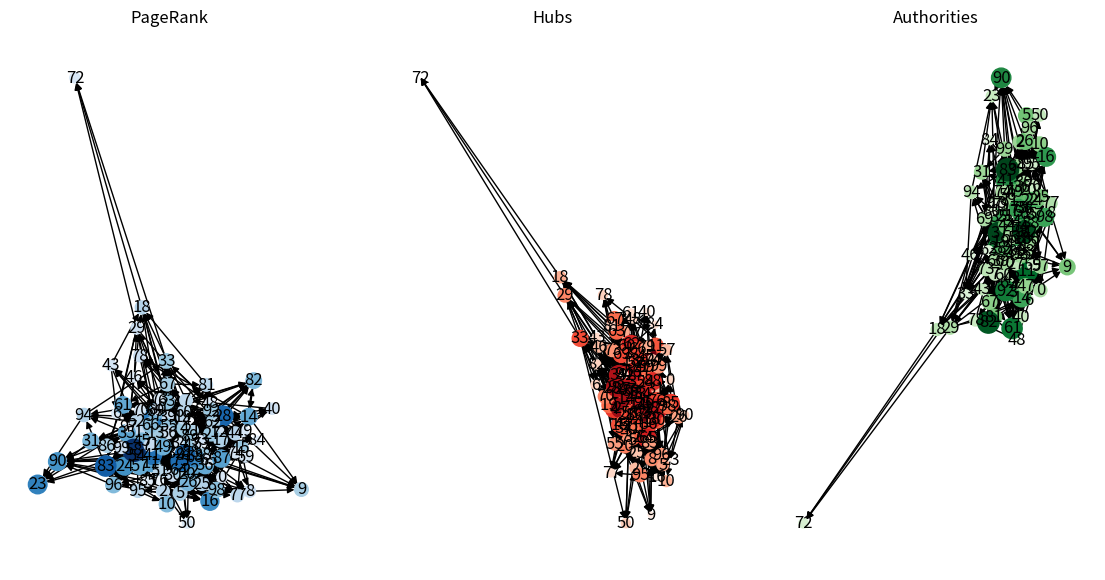

The matplotlib source for this figure:

import networkx as nx
import matplotlib.pyplot as plt

#random directed graph
G = nx.gnp_random_graph(100, 0.05, directed=True)

pagerank_scores = nx.pagerank(G, alpha=0.85)

hits_scores = nx.hits(G)

hub_scores = hits_scores[0]
authority_scores = hits_scores[1]

top_10_pagerank = sorted(pagerank_scores.items(), key=lambda x: x[1], reverse=True)[:10]
top_10_hubs = sorted(hub_scores.items(), key=lambda x: x[1], reverse=True)[:10]
top_10_authorities = sorted(authority_scores.items(), key=lambda x: x[1], reverse=True)[:10]


plt.figure(figsize=(14, 7))

# Plot PageRank
plt.subplot(131)
pagerank_values = list(pagerank_scores.values())
nx.draw(G, pos=nx.spring_layout(G), node_color=pagerank_values, node_size=[v * 10000 for v in pagerank_values], cmap=plt.cm.Blues, with_labels=True)
plt.title('PageRank')

# Plot Hubs
plt.subplot(132)
hub_values = list(hub_scores.values())
nx.draw(G, pos=nx.spring_layout(G), node_color=hub_values, node_size=[v * 10000 for v in hub_values], cmap=plt.cm.Reds, with_labels=True)
plt.title('Hubs')

# Plot Authorities
plt.subplot(133)
authority_values = list(authority_scores.values())
nx.draw(G, pos=nx.spring_layout(G), node_color=authority_values, node_size=[v * 10000 for v in authority_values], cmap=plt.cm.Greens, with_labels=True)
plt.title('Authorities')

plt.show()


print("Top-10 nodes by PageRank:")
for node, score in top_10_pagerank:
    print(f"Node: {node}, PageRank: {score}")

print("\nTop-10 nodes by Hubs:")
for node, score in top_10_hubs:
    print(f"Node: {node}, Hub Score: {score}")

print("\nTop-10 nodes by Authorities:")
for node, score in top_10_authorities:
    print(f"Node: {node}, Authority Score: {score}")
